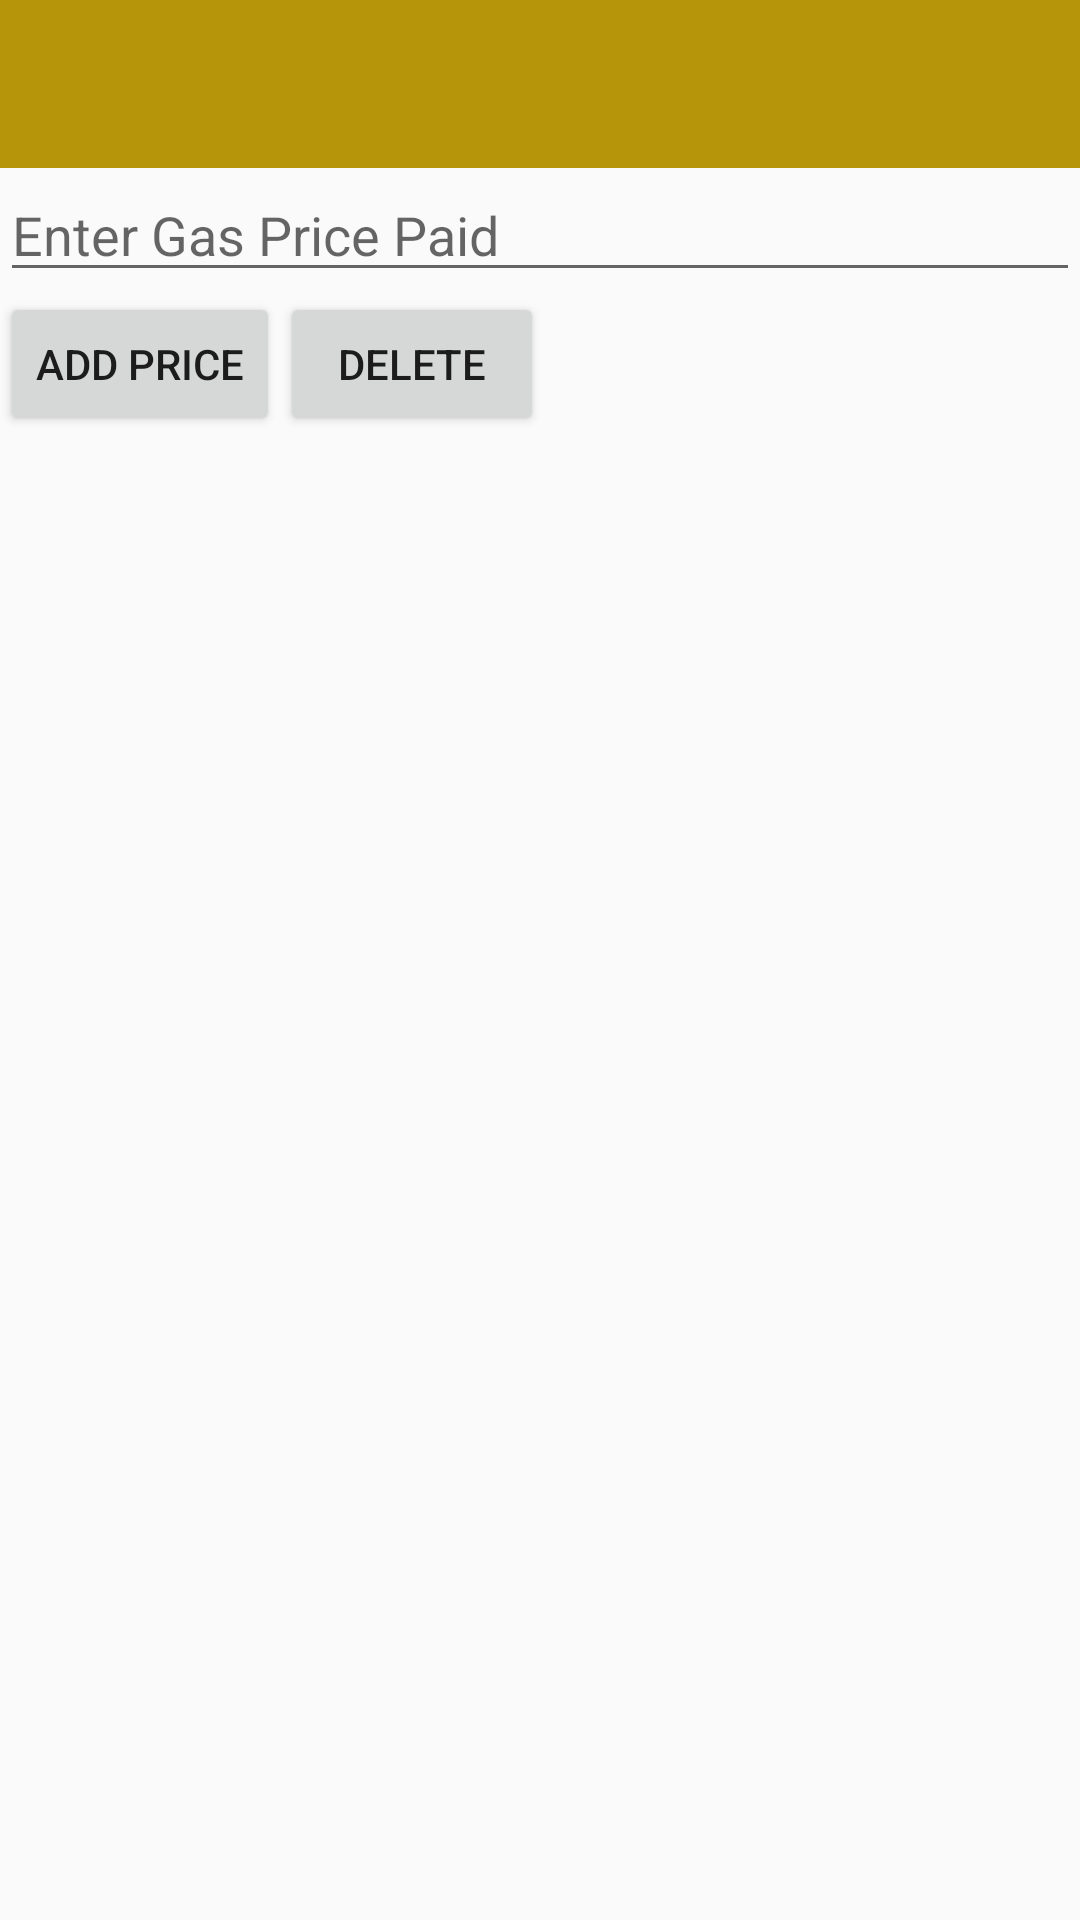

Produce the Android XML layout that renders to this screen, including the resource entries it uses.
<!-- AndroidManifest.xml: application theme AppTheme -->
<!-- res/layout/activity_gas_tracker.xml -->
<?xml version="1.0" encoding="utf-8"?>
<LinearLayout xmlns:android="http://schemas.android.com/apk/res/android"
    android:layout_width="fill_parent"
    android:layout_height="fill_parent"
    xmlns:app="http://schemas.android.com/apk/res-auto"
    android:orientation="vertical">

    <android.support.design.widget.AppBarLayout
        android:layout_width="match_parent"
        android:layout_height="wrap_content"
        android:theme="@style/AppTheme.AppBarOverlay">

        <android.support.v7.widget.Toolbar
            android:id="@+id/toolbar"
            android:layout_width="match_parent"
            android:layout_height="?attr/actionBarSize"
            android:background="?attr/colorPrimary"
            app:popupTheme="@style/AppTheme.PopupOverlay" />

    </android.support.design.widget.AppBarLayout>

    <EditText
        android:id="@+id/myEditText"
        android:layout_width="match_parent"
        android:layout_height="wrap_content"
        android:hint="@string/pricepaid" />

    <LinearLayout
        android:layout_width="fill_parent"
        android:layout_height="wrap_content"
        android:orientation="horizontal">

        <Button
            android:id="@+id/btnSimple"
            android:layout_width="wrap_content"
            android:layout_height="wrap_content"
            android:text="Add Price" />

        <Button
            android:id="@+id/btnDelete"
            android:layout_width="wrap_content"
            android:layout_height="match_parent"
            android:text="Delete" />

    </LinearLayout>

    <ListView
        android:id="@+id/list"
        android:layout_width="match_parent"
        android:layout_height="match_parent"
        android:headerDividersEnabled="false"
        android:scrollbars="vertical" />
</LinearLayout>
<!-- resources referenced by this layout -->
<resources>
  <string name="pricepaid">Enter Gas Price Paid</string>
  <style name="AppTheme.AppBarOverlay" parent="ThemeOverlay.AppCompat.Dark.ActionBar" />
  <style name="AppTheme.PopupOverlay" parent="ThemeOverlay.AppCompat.Light" />
  <style name="AppTheme" parent="Theme.AppCompat.Light.DarkActionBar">
          
          <item name="colorPrimary">@color/colorPrimary</item>
          <item name="colorPrimaryDark">@color/colorPrimaryDark</item>
          <item name="colorAccent">@color/colorAccent</item>
          <item name="windowActionBar">false</item>
          <item name="windowNoTitle">true</item>
      </style>
  <color name="colorPrimary">#B7950B</color>
  <color name="colorPrimaryDark">#7E5109</color>
  <color name="colorAccent">#839192</color>
</resources>
